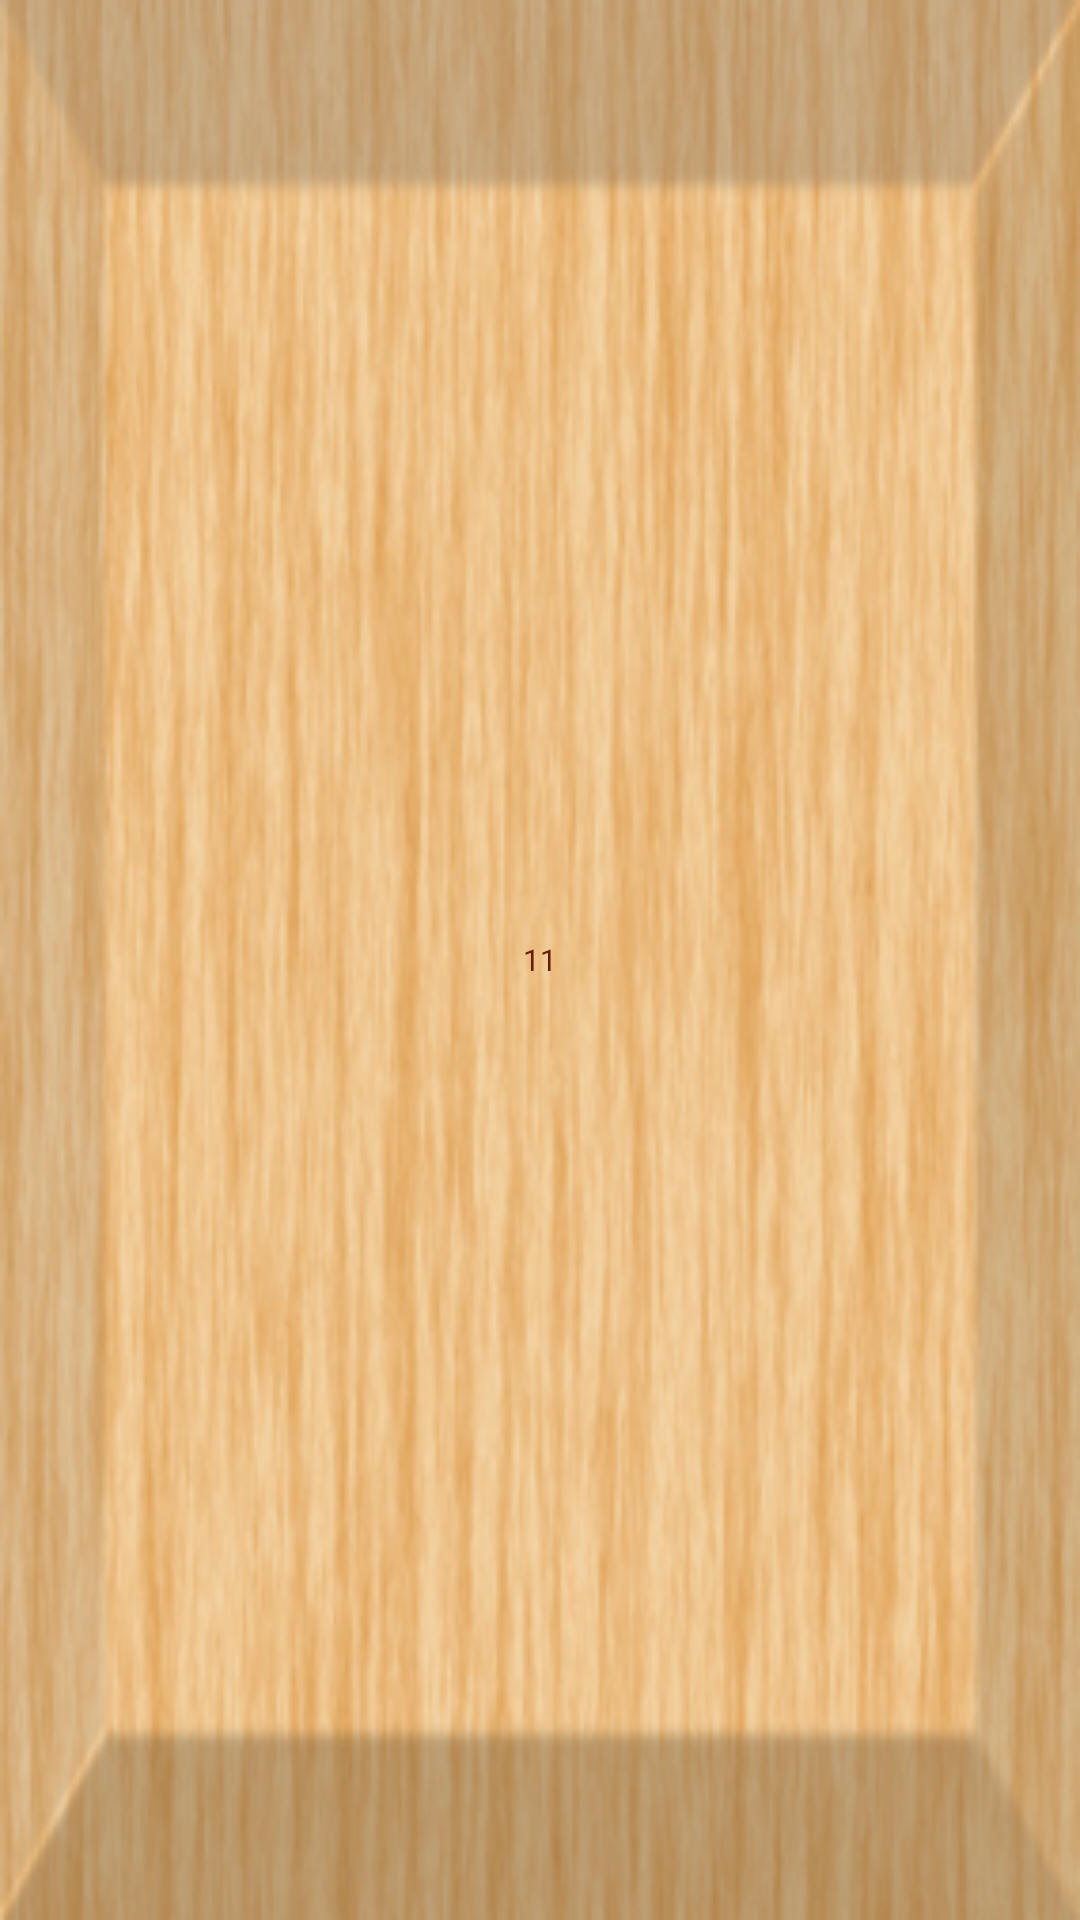

Produce the Android XML layout that renders to this screen, including the resource entries it uses.
<!-- AndroidManifest.xml: application theme Theme.AppCompat.NoActionBar -->
<!-- res/layout/tile.xml -->
<?xml version="1.0" encoding="utf-8"?>
<TextView xmlns:android="http://schemas.android.com/apk/res/android"
	android:layout_width="50px"
	android:layout_height="50px"
	android:background="@drawable/tile"
	android:gravity="center"
	android:text="11"
	android:textColor="@color/tile_text_color"
	android:textSize="30px"
	android:textStyle="normal"
	android:typeface="normal" />
<!-- resources referenced by this layout -->
<resources>
  <color name="tile_text_color">#681D00</color>
  <!-- drawable tile: png bitmap (drawable, 116092 bytes) -->
</resources>
